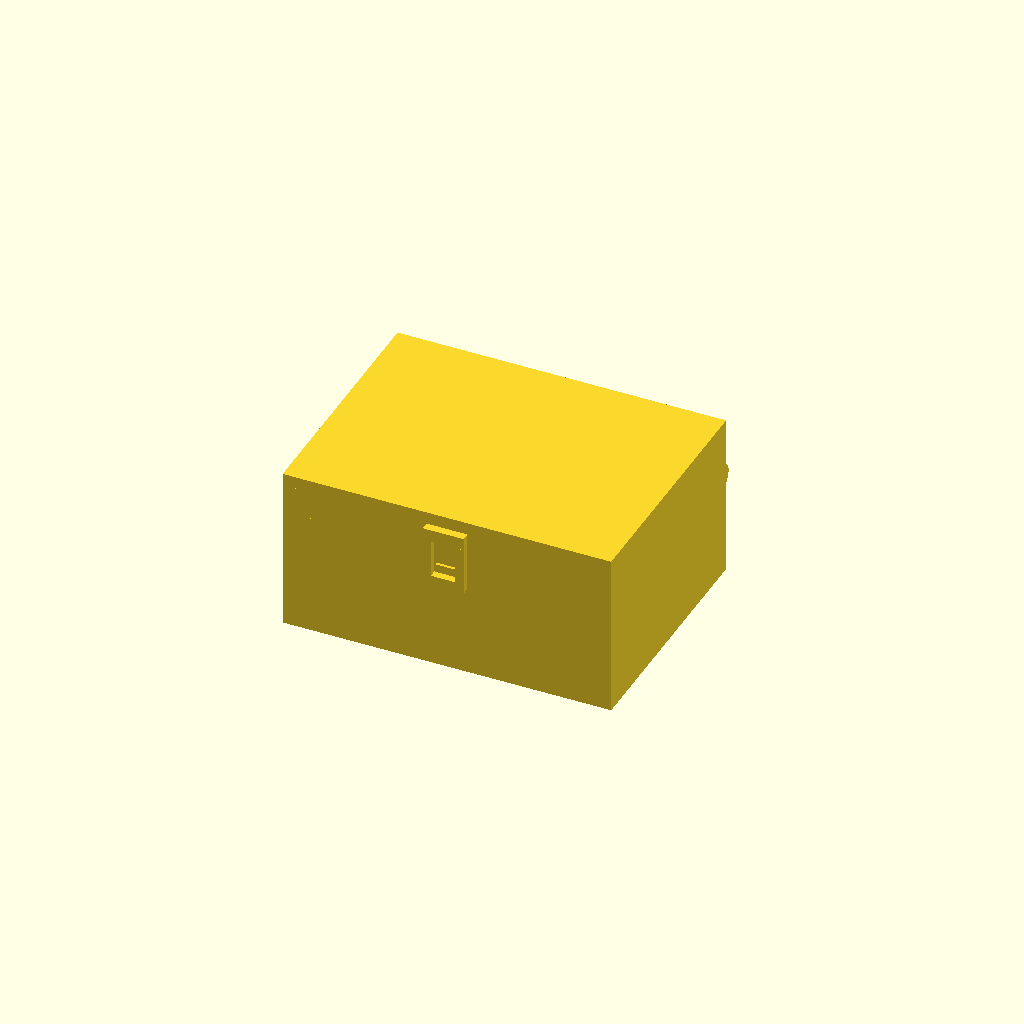
Cell 1 — every parameter at its default value.
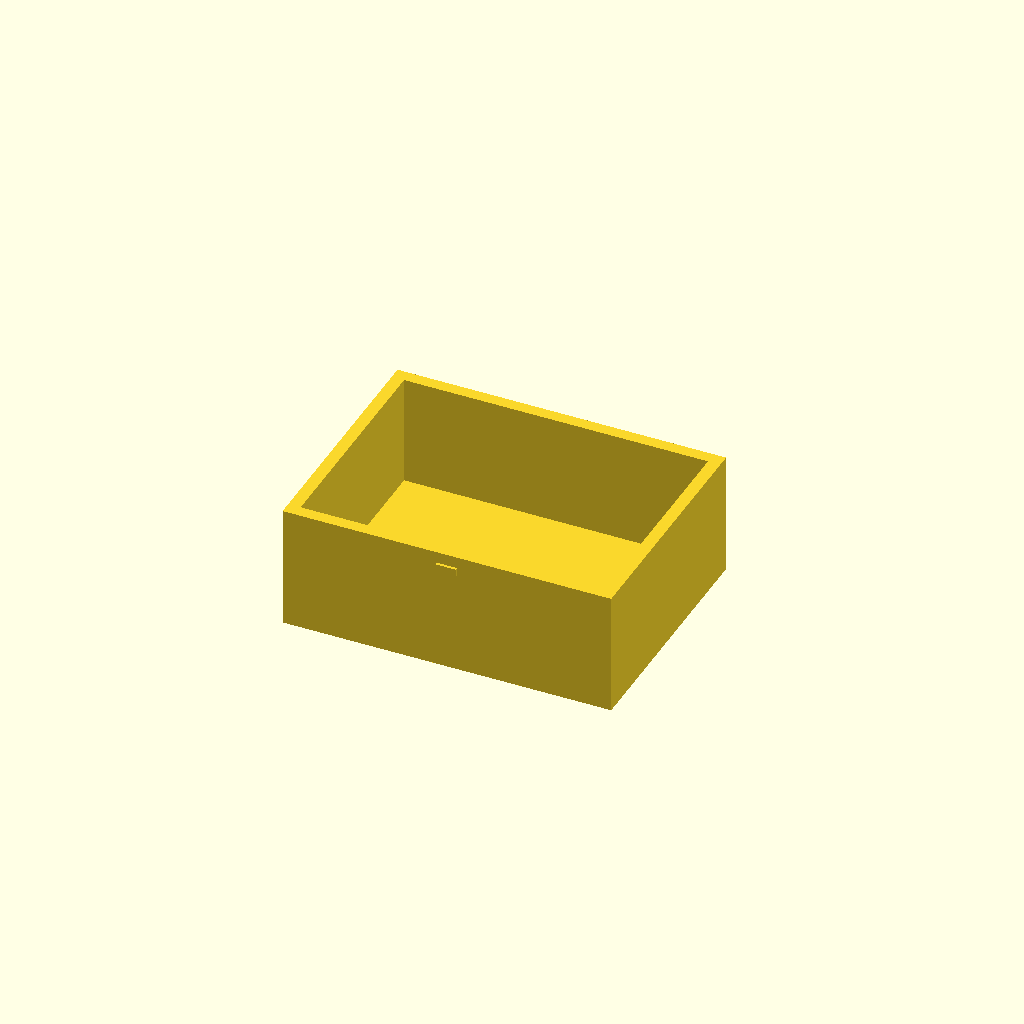
Cell 2: the same model with part = "base".
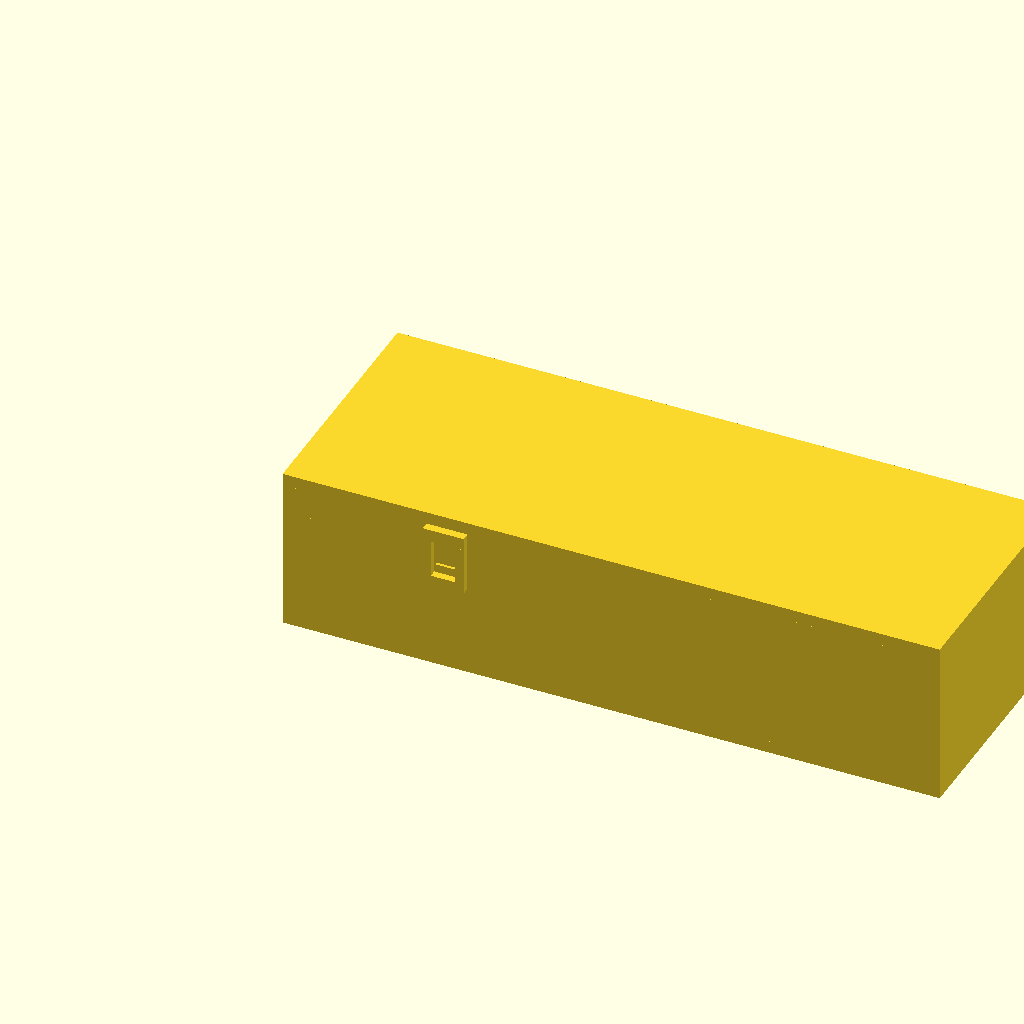
Cell 3: the same model with W = 160.
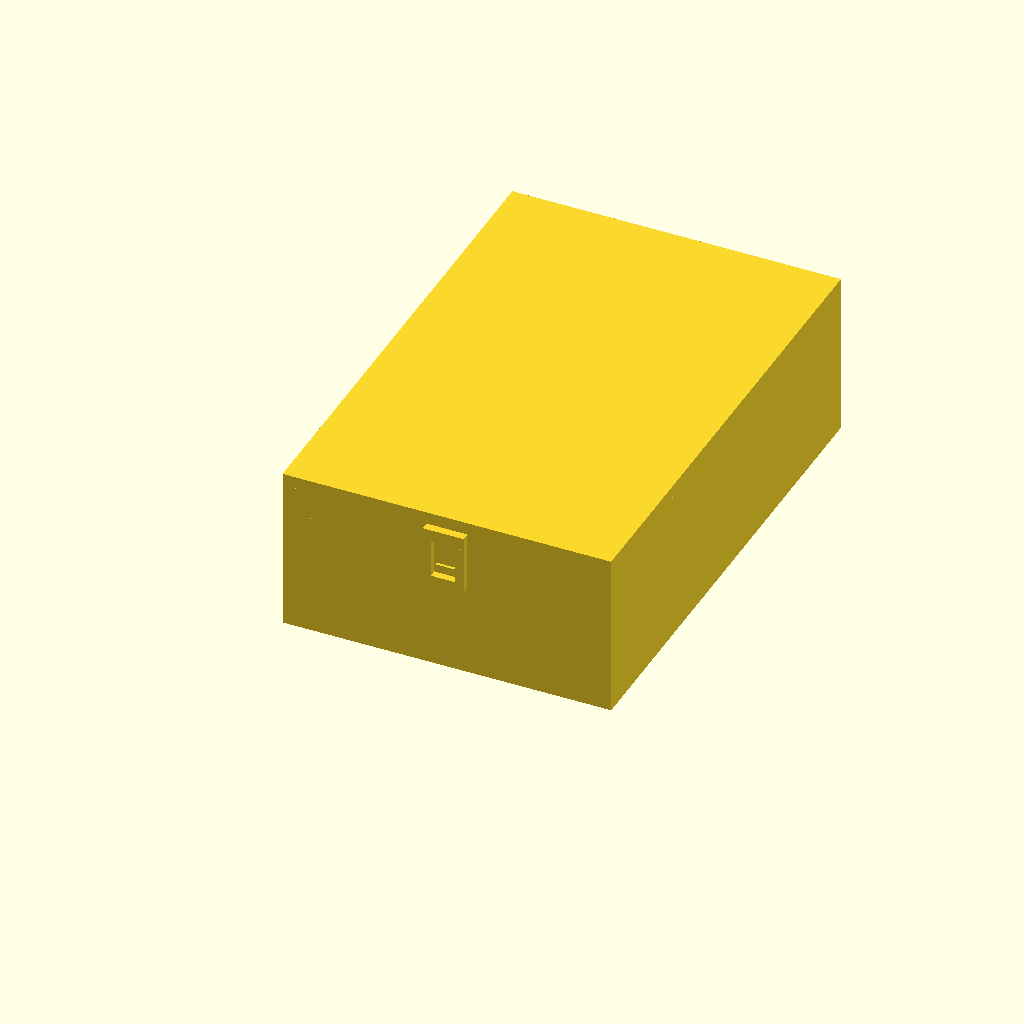
Cell 4: the same model with D = 120.
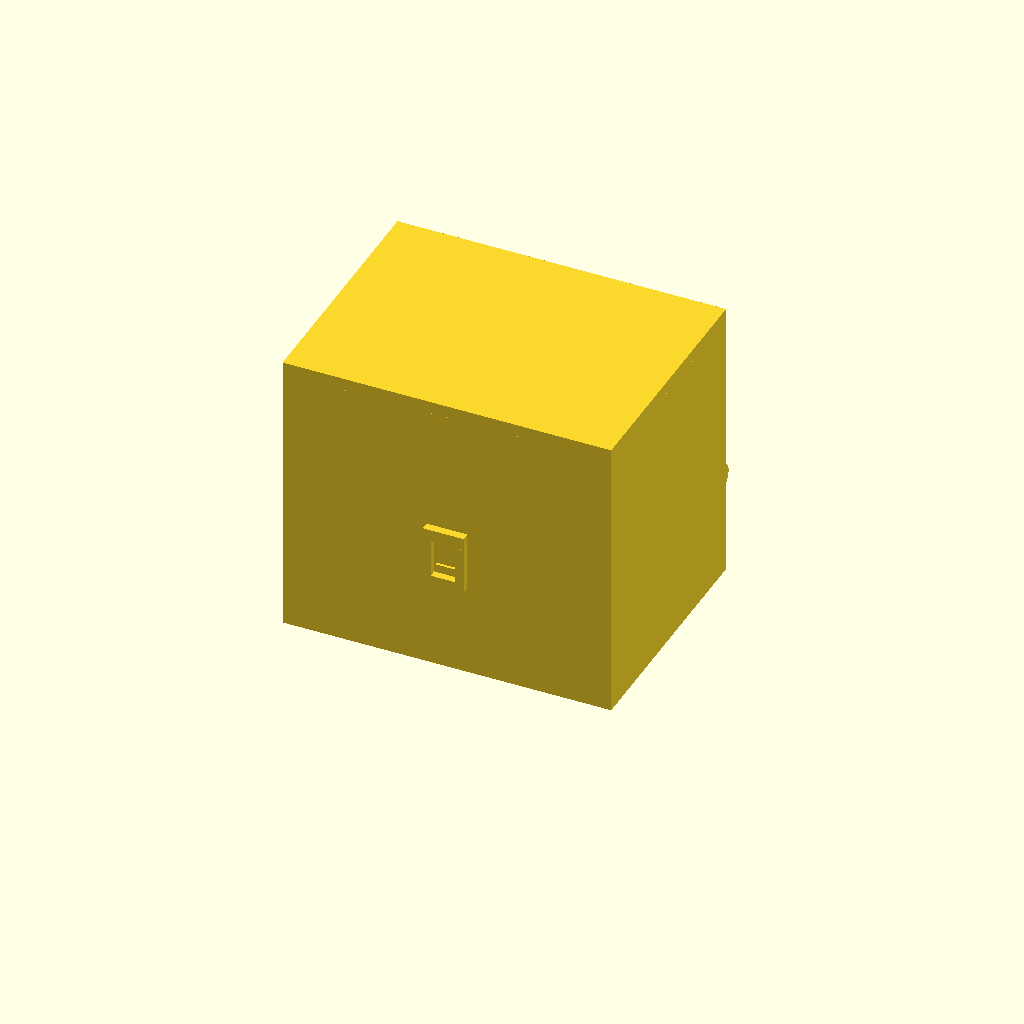
Cell 5: the same model with base_h = 60.
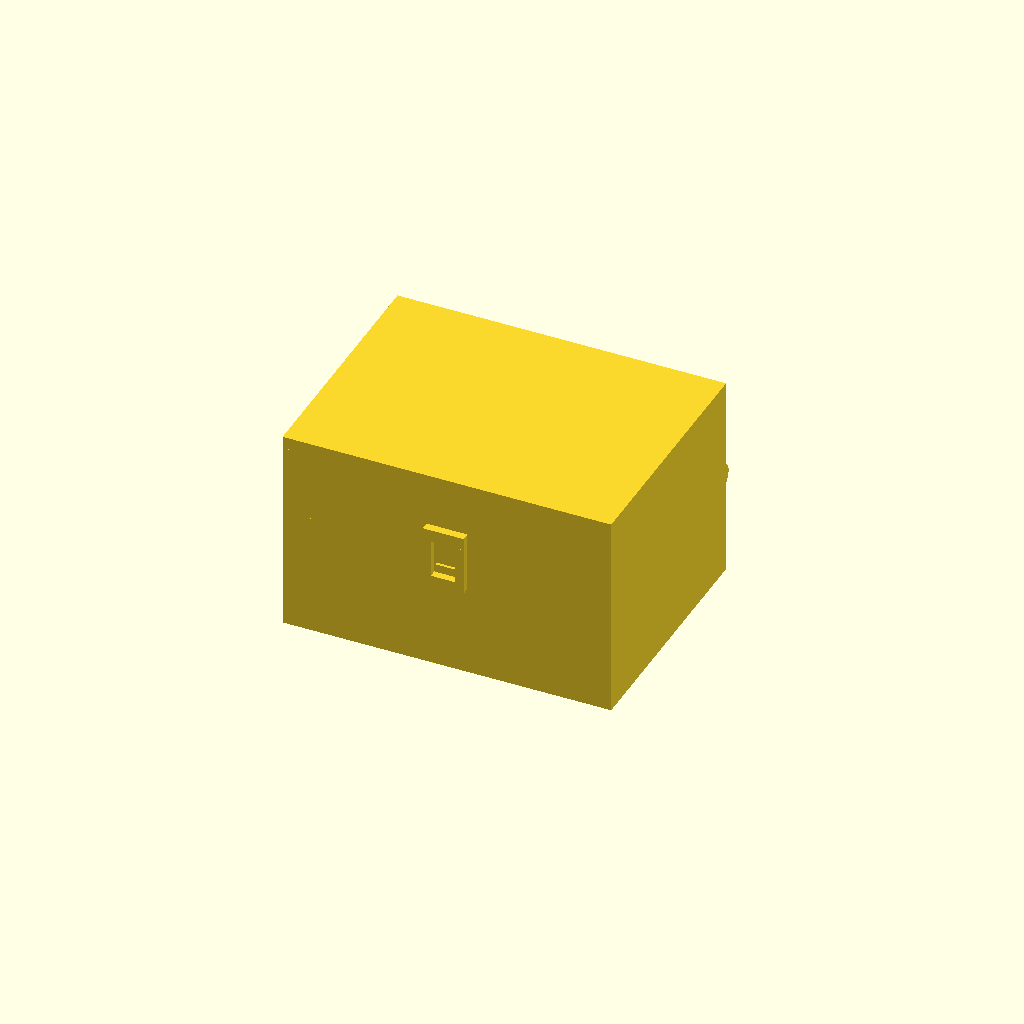
Cell 6: lid_h = 20 (everything else at default).
One fixed orthographic camera (rotation 55°, 0°, 25°; colour scheme Cornfield) for every cell.
OpenSCAD source file results/bridge/hinge_box/20261102T134650Z/verify/439e93dcc56ef295/src/model.scad:
// Box with print-in-place hinge — Bambu Lab A1, PLA, 0.4 mm nozzle.
// One print, printed open flat (lid swung 180 deg), comes off the bed assembled.
// Closed outside: 80 (x) x ~70 incl. hinge (y) x 40 (z) mm; body alone 80x60x40.
// Hinge: alternating knuckles on a separate pin printed in place.
//   pin r=1.9, bore r=2.4 (0.5 radial clearance), knuckle axial gaps 0.75,
//   lid cheek to base back wall 1.0 in closed pose, 0.5 is the declared
//   print-in-place minimum clearance (pin/bore and pin head).
part = "assembly"; // [assembly, base, lid, pin]
cadverify_only = "";

$fn = 64;

W = 80;          // outside width  (x)
D = 60;          // outside depth of body (y), front y=0, back y=60
base_h = 30;     // base height
lid_h = 10;      // lid height
total_h = base_h + lid_h; // 40
wall = 3;
floor_t = 3;
plate_t = 3;

pivot_y = 65.5;  // hinge axis, behind back wall (y=60)
pivot_z = 20;    // hinge axis height: midway between closed lid plate
                 // (z 37..40) and open-flat lid plate (z 0..3)
knuckle_r = 4.5;
bore_r = 2.45;
pin_r = 1.9;

lid_segs  = [[6, 13], [33.5, 13], [61, 13]];   // [x_start, len]
base_segs = [[19.75, 13], [47.25, 13]];

module instance(name, part, unit = 1) {
    echo(cadverify_instance = [name, part, unit]);
    if (cadverify_only == "" || cadverify_only == name) children();
}

// ---------- shared hinge bore cutter (axis along x) ----------
// Bore starts at x=8: west end knuckle (lid, x 6..19) keeps a 2 mm blind cap,
// so the pin is captured west by that cap and east by its head.
module bore_cutter() {
    translate([8, pivot_y, pivot_z]) rotate([0, 90, 0])
        cylinder(h = 68, r = bore_r);
}

// ---------- base (print = assembly orientation) ----------
module base_part() {
    difference() {
        union() {
            // floor and four walls: hollow tray, interior 74 x 54 x 27
            cube([W, D, floor_t]);
            cube([W, wall, base_h]);                    // front
            translate([0, D - wall, 0]) cube([W, wall, base_h]); // back
            cube([wall, D, base_h]);                    // left
            translate([W - wall, 0, 0]) cube([wall, D, base_h]); // right
            // base hinge knuckles + webs tying them to the back wall
            for (s = base_segs) {
                translate([s[0], pivot_y, pivot_z]) rotate([0, 90, 0])
                    cylinder(h = s[1], r = knuckle_r);
                translate([s[0], 59.5, pivot_z - 3.2])
                    cube([s[1], 6.5, 6.4]);
            }
            // front catch nub, centred in the lid tab window
            translate([37.5, -0.7, 25.2]) cube([5, 0.7, 2.0]);
            // pin-head support post: foot from the floor edge, post top
            // 0.5 mm under the pin head so the pin starts over material
            translate([75, 57, 0]) cube([1.5, 9.8, 1]);
            translate([75, 64.2, 1]) cube([1.5, 2.6, 15.2]);
        }
        bore_cutter();
    }
}

// ---------- lid, built in closed (assembly) coordinates ----------
module lid_closed() {
    difference() {
        union() {
            // top plate
            translate([0, 0, total_h - plate_t]) cube([W, D, plate_t]);
            // perimeter skirt down to the base rim (z=30)
            translate([0, 0, base_h]) cube([W, wall, lid_h - plate_t]);
            translate([0, D - wall, base_h]) cube([W, wall, lid_h - plate_t]);
            translate([0, 0, base_h]) cube([wall, D, lid_h - plate_t]);
            translate([W - wall, 0, base_h]) cube([wall, D, lid_h - plate_t]);
            // hinge arms: knuckle + cheek down behind the back wall
            // (cheek front face y=61, 1.0 clear of back wall y=60) +
            // bridge over the back skirt
            for (s = lid_segs) {
                translate([s[0], pivot_y, pivot_z]) rotate([0, 90, 0])
                    cylinder(h = s[1], r = knuckle_r);
                translate([s[0], 61, pivot_z]) cube([s[1], 5.5, 10]);
                translate([s[0], 57, base_h]) cube([s[1], 5.5, 7]);
            }
            // front catch tab: two rails either side of the base nub,
            // top connector to the front skirt, bottom hook bar.
            // Window between rails x 37..43, z 24.8..34 houses the nub.
            translate([35, -2, 34]) cube([10, 2.5, 3]);       // connector
            translate([35, -2, 24]) cube([2, 1.6, 10]);       // rail L
            translate([43, -2, 24]) cube([2, 1.6, 10]);       // rail R
            translate([35, -2, 22.3]) cube([10, 1.6, 2.5]);   // hook bar
            translate([37, -0.4, 22.3]) cube([6, 0.35, 2.5]); // hook bump
        }
        bore_cutter();
    }
}

// lid in print orientation: top face on the bed, skirt up, hinge knuckles
// above the hinge-side edge. Rigid transform of lid_closed():
// rotate 180 about the hinge axis, then shift so the tray is y 0..60.
module lid_part() {
    translate([0, -71, 0])
        translate([0, pivot_y, pivot_z]) rotate([180, 0, 0])
            translate([0, -pivot_y, -pivot_z])
                lid_closed();
}

// ---------- pin, in assembly coordinates ----------
module pin_asm() {
    // shaft x 9..74.5 (1.0 clear of the west blind cap at x=8,
    // head face 0.5 clear of east knuckle end at x=74)
    translate([9, pivot_y, pivot_z]) rotate([0, 90, 0])
        cylinder(h = 65.5, r = pin_r);
    translate([74.5, pivot_y, pivot_z]) rotate([0, 90, 0])
        cylinder(h = 2, r = 3.3);
}

// pin in print orientation (standalone): standing on its shaft end.
module pin_part() {
    translate([3.3, 3.3, 0]) rotate([0, -90, 0])
        translate([-9, -pivot_y, -pivot_z]) pin_asm();
}

// ---------- specs (computed from the parameters above) ----------
hinge_zone_asm = [[5, 59, 2], [77, 71, 26]];

if (part == "base") {
    echo(cadverify_spec = [
        ["bounds", [[0, -0.7, 0], [W, pivot_y + knuckle_r, base_h]]],
        ["bodies", 1],
        ["support_faces", [["bed", "-z", 4000]]],
        ["overhangs_allowed", [
            ["hinge knuckles, webs and bore around the horizontal pin axis", hinge_zone_asm],
            ["underside of the small front catch nub", [[36, -1, 24], [44, 1, 28]]]
        ]],
        ["copies", 1],
        ["details", [
            ["floor", "material", [[2, 2, 0], [78, 58, 2.9]], 0.95],
            ["interior_cavity", "void", [[10, 10, 10], [70, 50, 29]], 0.95],
            ["base_knuckle_bore", "hole", [16, pivot_y, pivot_z], [1, 0, 0], [[0, 4.9], [12, 4.9]]],
            ["floor_thickness", "thickness", [40, 30, -5], [0, 0, 1], 3]
        ]]
    ]);
    base_part();
} else if (part == "lid") {
    echo(cadverify_spec = [
        ["bounds", [[0, -10, 0], [W, 62, pivot_z + knuckle_r]]],
        ["bodies", 1],
        ["support_faces", [["bed", "-z", 4000]]],
        ["overhangs_allowed", [
            ["hinge knuckles, arms and bore around the horizontal pin axis", [[5, -11, 2], [77, 5, 26]]],
            ["catch tab and hook, standing at the far edge in print orientation", [[34, 59, 2], [46, 63, 19]]]
        ]],
        ["copies", 1],
        ["details", [
            ["lid_plate", "material", [[2, 2, 0], [78, 58, 2.9]], 0.95],
            ["lid_recess", "void", [[10, 10, 4], [70, 50, 9]], 0.95],
            ["lid_knuckle_bore", "hole", [30, -5.5, pivot_z], [1, 0, 0], [[0, 4.9], [12, 4.9]]],
            ["plate_thickness", "thickness", [40, 30, -5], [0, 0, 1], 3],
            ["catch_hook", "material", [[36, 60.5, 15.4], [44, 61.9, 17.5]], 0.9]
        ]]
    ]);
    lid_part();
} else if (part == "pin") {
    echo(cadverify_spec = [
        ["bounds", [[0, 0, 0], [6.6, 6.6, 67.5]]],
        ["bodies", 1],
        ["support_faces", [["bed", "-z", 10]]],
        ["overhangs_allowed", [
            ["underside of the pin head flange", [[0, 0, 64], [6.6, 6.6, 67.6]]]
        ]],
        ["copies", 1],
        ["details", [
            ["pin_shaft", "material", [[2.4, 2.4, 10], [4.2, 4.2, 50]], 0.95],
            ["pin_diameter", "thickness", [-2, 3.3, 30], [1, 0, 0], 3.8]
        ]]
    ]);
    pin_part();
} else if (part == "assembly") {
    echo(cadverify_spec = [
        ["bounds", [[0, -2, 0], [W, pivot_y + knuckle_r, total_h]]],
        ["support_faces", [["bed", "-z", 4000]]],
        ["allowed_interferences", []],
        ["motions", [
            ["lid_swing", ["lid"], "rotate", [0, pivot_y, pivot_z], [-1, 0, 0], [0, 180],
                ["flex", [["lid", "base", 1.0, "front catch hook flexes outward over the base nub while the lid opens and closes"]]]]
        ]],
        ["assembly_order", [
            [["base"], [0, 0, 0]],
            [["lid"], [0, 0, -1], ["rotate", [0, pivot_y, pivot_z], [-1, 0, 0], -15]],
            [["pin"], [-1, 0, 0]]
        ]],
        ["print_in_place", 0.5],
        ["print_pose", [["lid_swing", 180]]],
        ["overhangs_allowed", [
            ["hinge knuckles, webs, arms, bores and the in-place pin around the horizontal hinge axis (print pose)", hinge_zone_asm],
            ["underside of the small front catch nub (print pose)", [[36, -1, 24], [44, 1, 28]]],
            ["catch tab and hook at the far edge of the open lid (print pose)", [[34, 129, 2], [46, 134, 19]]]
        ]]
    ]);
    instance("base", "base") base_part();
    instance("lid", "lid") lid_closed();
    instance("pin", "pin") pin_asm();
}
Customizer parameters (derived from the source; name, type, default, range or options):
part: string, default "assembly", options "assembly", "base", "lid", "pin"
cadverify_only: string, default ""
W: number, default 80
D: number, default 60
base_h: number, default 30
lid_h: number, default 10
wall: number, default 3
floor_t: number, default 3
plate_t: number, default 3
pivot_y: number, default 65.5
pivot_z: number, default 20
knuckle_r: number, default 4.5
bore_r: number, default 2.45
pin_r: number, default 1.9
